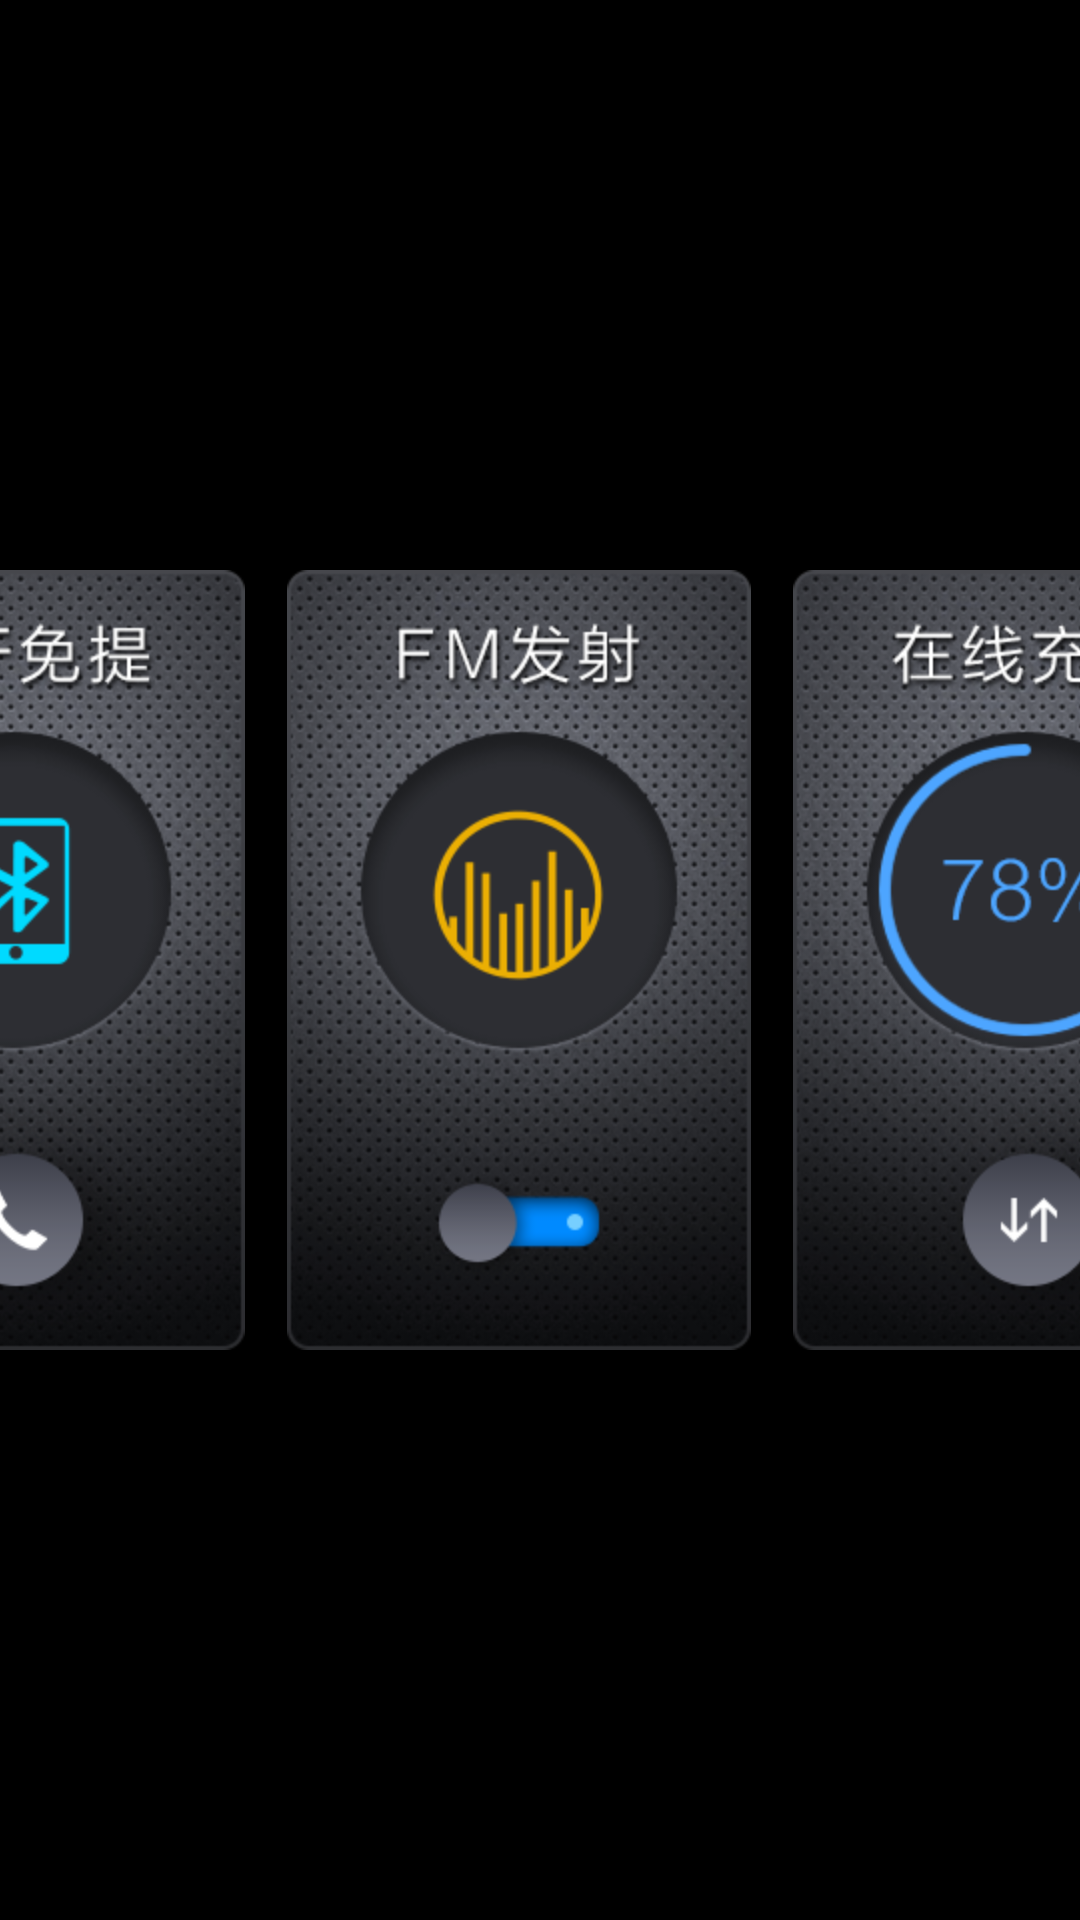

Here is an Android app screen rendered from its layout file. Give the layout XML and the strings, colors and styles it references.
<!-- AndroidManifest.xml: application theme AppTheme -->
<!-- res/layout/activity_jj_9_two.xml -->
<?xml version="1.0" encoding="utf-8"?>
<RelativeLayout xmlns:android="http://schemas.android.com/apk/res/android"
    android:id="@+id/layoutTwo"
    android:layout_width="match_parent"
    android:layout_height="match_parent"
    android:background="#000000"
    android:gravity="center"
    android:orientation="horizontal" >

    <LinearLayout
        android:id="@+id/layoutNineTwo"
        android:layout_width="match_parent"
        android:layout_height="@dimen/sl9_big_item_image_height"
        android:layout_alignParentBottom="true"
        android:gravity="center_horizontal"
        android:orientation="horizontal" >

        

        <RelativeLayout
            android:id="@+id/layoutWechat"
            android:layout_width="@dimen/sl9_big_item_image_width"
            android:layout_height="@dimen/sl9_big_item_image_height"
            android:layout_marginRight="@dimen/sl9_main_item_margin_right" >

            <ImageView
                android:layout_width="match_parent"
                android:layout_height="match_parent"
                android:contentDescription="@null"
                android:src="@drawable/wechat_jj_9" />

            <RelativeLayout
                android:layout_width="match_parent"
                android:layout_height="match_parent"
                android:background="?android:attr/selectableItemBackground" >
            </RelativeLayout>
        </RelativeLayout>

        

        <RelativeLayout
            android:id="@+id/layoutPhone"
            android:layout_width="@dimen/sl9_big_item_image_width"
            android:layout_height="@dimen/sl9_big_item_image_height"
            android:layout_marginRight="@dimen/sl9_main_item_margin_right" >

            <ImageView
                android:layout_width="match_parent"
                android:layout_height="match_parent"
                android:contentDescription="@null"
                android:src="@drawable/phone_jj_9" />

            <RelativeLayout
                android:layout_width="match_parent"
                android:layout_height="match_parent"
                android:background="?android:attr/selectableItemBackground" >
            </RelativeLayout>
        </RelativeLayout>

        

        <RelativeLayout
            android:id="@+id/layoutFMTransmit"
            android:layout_width="@dimen/sl9_big_item_image_width"
            android:layout_height="@dimen/sl9_big_item_image_height"
            android:layout_marginRight="@dimen/sl9_main_item_margin_right" >

            <ImageView
                android:layout_width="match_parent"
                android:layout_height="match_parent"
                android:contentDescription="@null"
                android:src="@drawable/fmtransmit_jj_9" />

            <RelativeLayout
                android:layout_width="match_parent"
                android:layout_height="match_parent"
                android:background="?android:attr/selectableItemBackground" >
            </RelativeLayout>
        </RelativeLayout>

        

        <RelativeLayout
            android:id="@+id/layoutYiKa"
            android:layout_width="@dimen/sl9_big_item_image_width"
            android:layout_height="@dimen/sl9_big_item_image_height"
            android:layout_marginRight="@dimen/sl9_main_item_margin_right" >

            <ImageView
                android:layout_width="match_parent"
                android:layout_height="match_parent"
                android:contentDescription="@null"
                android:src="@drawable/service_jj_9" />

            <RelativeLayout
                android:layout_width="match_parent"
                android:layout_height="match_parent"
                android:background="?android:attr/selectableItemBackground" >
            </RelativeLayout>
        </RelativeLayout>

        

        <RelativeLayout
            android:id="@+id/layoutSetting"
            android:layout_width="@dimen/sl9_big_item_image_width"
            android:layout_height="@dimen/sl9_big_item_image_height"
            android:layout_marginRight="@dimen/sl9_main_item_margin_right" >

            <ImageView
                android:layout_width="match_parent"
                android:layout_height="match_parent"
                android:contentDescription="@null"
                android:src="@drawable/setting_jj_9" />

            <RelativeLayout
                android:layout_width="match_parent"
                android:layout_height="match_parent"
                android:background="?android:attr/selectableItemBackground" >
            </RelativeLayout>
        </RelativeLayout>
    </LinearLayout>

    <RelativeLayout
        android:id="@+id/layoutBottomSmall"
        android:layout_width="@dimen/pager_two_image_width"
        android:layout_height="match_parent"
        android:layout_alignParentRight="true"
        android:visibility="gone" >

        

        <RelativeLayout
            android:id="@+id/layoutWeather"
            android:layout_width="match_parent"
            android:layout_height="@dimen/pager_two_image_height" >

            <ImageView
                android:layout_width="@dimen/pager_two_image_width"
                android:layout_height="@dimen/pager_two_image_height"
                android:contentDescription="@null"
                android:src="@drawable/weather_sl_6" />

            <RelativeLayout
                android:layout_width="match_parent"
                android:layout_height="match_parent"
                android:layout_alignParentBottom="true"
                android:layout_alignParentRight="true"
                android:background="?android:attr/selectableItemBackground" >

                <TextView
                    android:id="@+id/textWeatherCity"
                    android:layout_width="wrap_content"
                    android:layout_height="wrap_content"
                    android:layout_marginLeft="10dp"
                    android:layout_marginTop="10dp"
                    android:drawableLeft="@drawable/weather_location_tq_6"
                    android:text="@string/weather_not_record"
                    android:textColor="#ffffff"
                    android:textSize="18sp" />

                <ImageView
                    android:id="@+id/imageWeatherInfo"
                    android:layout_width="@dimen/weather_info_icon_length"
                    android:layout_height="@dimen/weather_info_icon_length"
                    android:layout_alignParentLeft="true"
                    android:layout_centerVertical="true"
                    android:layout_marginLeft="12dp"
                    android:contentDescription="@null"
                    android:src="@drawable/weather_sun_tq_6" />

                <TextView
                    android:id="@+id/textWeatherTmpRange"
                    android:layout_width="wrap_content"
                    android:layout_height="wrap_content"
                    android:layout_below="@id/imageWeatherInfo"
                    android:layout_marginLeft="10dp"
                    android:layout_marginTop="5dp"
                    android:text="@string/weather_no_temp"
                    android:textColor="#ffffff"
                    android:textSize="16sp" />

                <TextClock
                    android:id="@+id/textDate"
                    android:layout_width="wrap_content"
                    android:layout_height="wrap_content"
                    android:layout_alignParentRight="true"
                    android:layout_alignParentTop="true"
                    android:layout_marginRight="10dp"
                    android:layout_marginTop="10dp"
                    android:format12Hour="yy/MM/dd"
                    android:format24Hour="yy/MM/dd"
                    android:textColor="#ffffff"
                    android:textSize="18sp" />

                <TextClock
                    android:id="@+id/textClock"
                    android:layout_width="wrap_content"
                    android:layout_height="wrap_content"
                    android:layout_alignParentBottom="true"
                    android:layout_alignParentRight="true"
                    android:layout_marginBottom="10dp"
                    android:layout_marginRight="10dp"
                    android:format12Hour="HH:mm"
                    android:format24Hour="HH:mm"
                    android:textColor="#ffffff"
                    android:textSize="36sp" />

                <TextView
                    android:id="@+id/textWeatherInfo"
                    android:layout_width="wrap_content"
                    android:layout_height="wrap_content"
                    android:layout_above="@id/textWeatherTmpRange"
                    android:layout_alignParentRight="true"
                    android:layout_centerHorizontal="true"
                    android:layout_marginBottom="@dimen/weather_info_margin_span"
                    android:layout_marginRight="@dimen/weather_info_margin_right"
                    android:text="@string/weather_unknown"
                    android:textColor="#ffffff"
                    android:textSize="@dimen/weather_info_text_size"
                    android:visibility="gone" />
            </RelativeLayout>
        </RelativeLayout>
    </RelativeLayout>

</RelativeLayout>
<!-- resources referenced by this layout -->
<resources>
  <dimen name="pager_two_image_height">134dp</dimen>
  <dimen name="pager_two_image_width">214dp</dimen>
  <dimen name="sl9_big_item_image_height">260dp</dimen>
  <dimen name="sl9_big_item_image_width">154.6dp</dimen>
  <dimen name="sl9_main_item_margin_right">14dp</dimen>
  <dimen name="weather_info_icon_length">60dp</dimen>
  <dimen name="weather_info_margin_right">10dp</dimen>
  <dimen name="weather_info_margin_span">3dp</dimen>
  <dimen name="weather_info_text_size">15sp</dimen>
  <!-- drawable fmtransmit_jj_9: png bitmap (drawable-hdpi, 105242 bytes) -->
  <!-- drawable phone_jj_9: png bitmap (drawable-hdpi, 104244 bytes) -->
  <!-- drawable service_jj_9: png bitmap (drawable-hdpi, 109394 bytes) -->
  <!-- drawable setting_jj_9: png bitmap (drawable-hdpi, 106790 bytes) -->
  <!-- drawable wechat_jj_9: png bitmap (drawable-hdpi, 105383 bytes) -->
  <string name="weather_no_temp">温度未获取</string>
  <string name="weather_not_record">未定位</string>
  <string name="weather_unknown">未知</string>
  <style name="AppTheme" parent="android:Theme.Material">
  
          
          
          <item name="android:windowContentTransitions">true</item>
  
          
          <item name="android:windowEnterTransition">@android:transition/explode</item>
          <item name="android:windowExitTransition">@android:transition/explode</item>
  
          
          <item name="android:windowSharedElementEnterTransition">@android:transition/fade</item>
          <item name="android:windowSharedElementExitTransition">@android:transition/fade</item>
      </style>
</resources>
